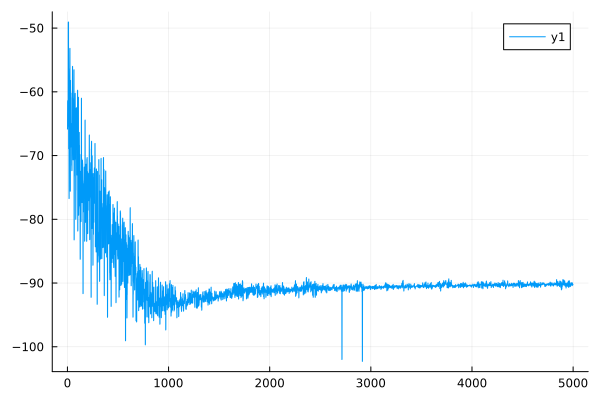

The table this chart was drawn from, first rows:
0	-65.84898215319483
1	-65.7
2	-61.55
3	-61.38
4	-63.25
5	-63.1
6	-65.4
7	-65.26
8	-49.16
9	-49.05
10	-49.17
11	-49.07
12	-68.93
13	-68.86
14	-59.08
15	-59.02
16	-76.75
17	-76.69
18	-66.36
19	-66.28
20	-58.4
21	-58.32
22	-56.4
23	-56.31
24	-53.27
25	-53.18
26	-61.58
27	-61.49
28	-75.6
29	-75.47
30	-58.27
31	-58.21
32	-68.68
33	-68.58
34	-60.25
35	-60.2
36	-66.31
37	-66.26
38	-67.2
39	-67.12
40	-65.07
41	-64.98
42	-71.52
43	-71.5
44	-72.37
45	-72.27
46	-66.31
47	-66.24
48	-60.9
49	-60.85
50	-56.1
51	-56
52	-61.49
53	-61.44
54	-69.34
55	-69.3
56	-70.67
57	-70.62
58	-66.23
59	-66.18
60	-62.74
... 4,939 more rows
